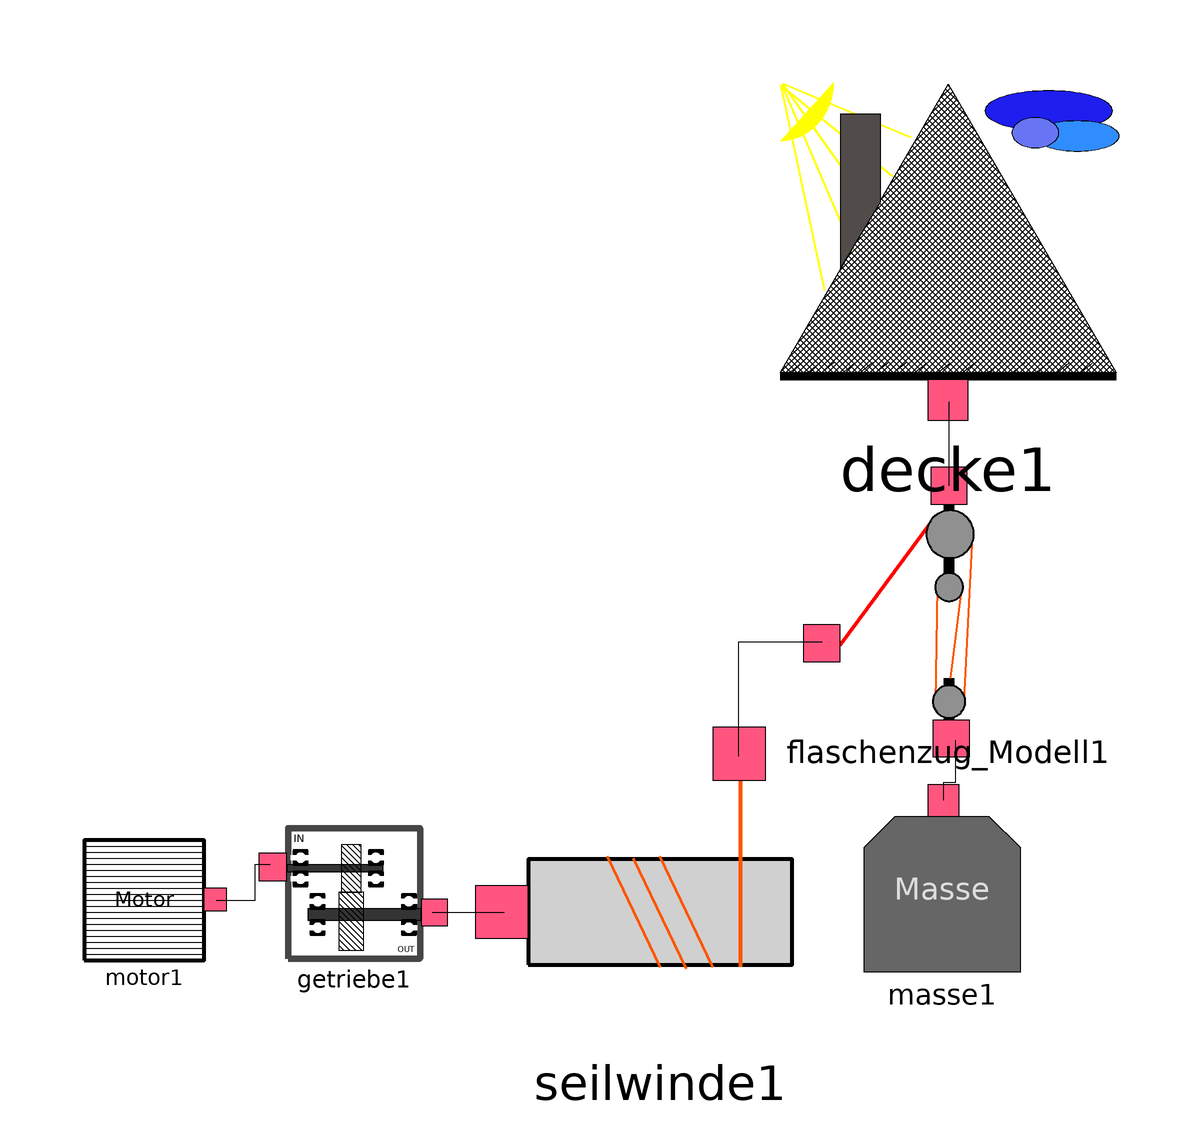

The Modelica model whose source follows is shown above as a component diagram (icons at their Placement, wires along their Line points).

model Prototyp_2
  Flaschenzug.Masse masse1(m = 10)  annotation(
      Placement(visible = true, transformation(origin = {59, -43}, extent = {{-13, -13}, {13, 13}}, rotation = 0)));
  Flaschenzug.Seilwinde seilwinde1 annotation(
      Placement(visible = true, transformation(origin = {12, -46}, extent = {{-22, -22}, {22, 22}}, rotation = 0)));
  Flaschenzug.Flaschenzug_Modell flaschenzug_Modell1(Flaschengewicht_unten = 0)  annotation(
      Placement(visible = true, transformation(origin = {60, 4}, extent = {{-18, -18}, {18, 18}}, rotation = 0)));
  Flaschenzug.Decke decke1 annotation(
      Placement(visible = true, transformation(origin = {60, 64}, extent = {{-28, -28}, {28, 28}}, rotation = 0)));
  Flaschenzug.Getriebe getriebe1(Wirkungsgrad = 100)  annotation(
      Placement(visible = true, transformation(origin = {-39, -43}, extent = {{-11, -11}, {11, 11}}, rotation = 0)));
  Flaschenzug.Motor motor1(UT = 15)  annotation(
      Placement(visible = true, transformation(origin = {-74, -44}, extent = {{-10, -10}, {10, 10}}, rotation = 0)));
  equation
  connect(flaschenzug_Modell1.f_s1, seilwinde1.f_s1) annotation(
      Line(points = {{39, -1}, {25, -1}, {25, -20}}));
  connect(getriebe1.m_w2, seilwinde1.m_w1) annotation(
      Line(points = {{-26, -46}, {-14, -46}}));
  connect(motor1.m_w1, getriebe1.m_w1) annotation(
      Line(points = {{-62, -44}, {-55.5, -44}, {-55.5, -38}, {-53, -38}}));
    connect(flaschenzug_Modell1.f_s2, decke1.f_s1) annotation(
      Line(points = {{60.18, 25.06}, {60.18, 39.06}}));
    connect(masse1.f_s1, flaschenzug_Modell1.f_s3) annotation(
      Line(points = {{59.26, -27.4}, {59.26, -24.9}, {59.26, -24.9}, {59.26, -24.4}, {61.26, -24.4}, {61.26, -19.9}, {61.26, -19.9}, {61.26, -17.4}}));
    annotation(
      Diagram);end Prototyp_2;